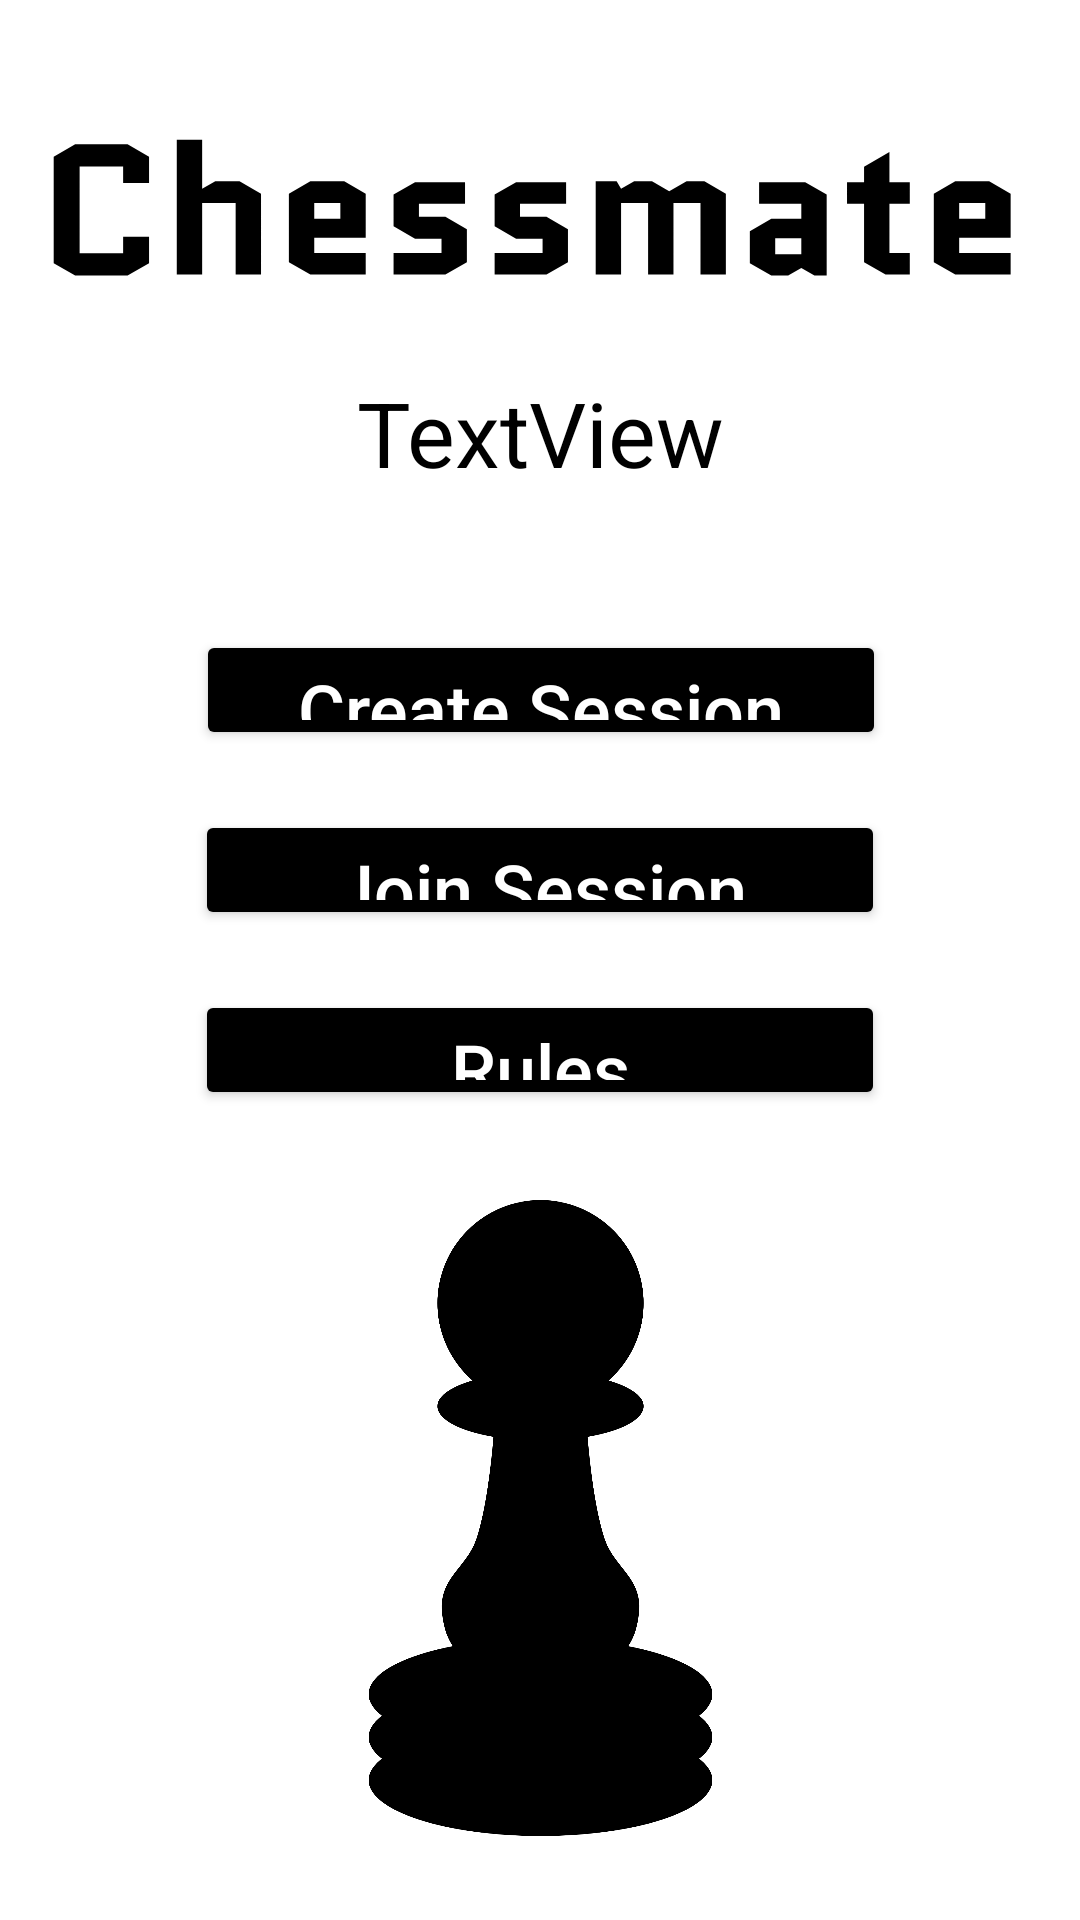

Reconstruct the res/layout file that produces this screen, plus the resources it refers to.
<!-- AndroidManifest.xml: application theme Theme.ChessMate -->
<!-- res/layout/activity_create_session.xml -->
<?xml version="1.0" encoding="utf-8"?>
<androidx.constraintlayout.widget.ConstraintLayout xmlns:android="http://schemas.android.com/apk/res/android"
    xmlns:app="http://schemas.android.com/apk/res-auto"
    xmlns:tools="http://schemas.android.com/tools"
    android:id="@+id/joinSession"
    android:layout_width="match_parent"
    android:layout_height="match_parent"

    tools:context=".CreateSession">

    <Button
        android:id="@+id/createSessionButton"
        android:layout_width="230dp"
        android:layout_height="40dp"
        android:layout_marginBottom="20dp"
        android:insetTop="0dp"
        android:insetBottom="0dp"
        android:text="Create Session"
        android:textAlignment="center"
        android:textAllCaps="false"
        android:textColor="#FFFFFF"
        android:textColorHighlight="#2196F3"
        android:textColorHint="#FFFFFF"
        android:textSize="24sp"
        app:backgroundTint="#000000"
        app:cornerRadius="10dp"
        app:layout_constraintBottom_toTopOf="@+id/joinSessionButton"
        app:layout_constraintEnd_toEndOf="parent"
        app:layout_constraintHorizontal_bias="0.502"
        app:layout_constraintStart_toStartOf="parent"
        app:strokeColor="#000000"
        app:strokeWidth="1dp" />

    <Button
        android:id="@+id/joinSessionButton"
        android:layout_width="230dp"
        android:layout_height="40dp"
        android:layout_marginBottom="20dp"
        android:insetTop="0dp"
        android:insetBottom="0dp"
        android:shadowColor="#000000"
        android:text="Join Session"
        android:textAllCaps="false"
        android:textColor="#FFFFFF"
        android:textSize="24sp"
        app:backgroundTint="#000000"
        app:cornerRadius="10dp"
        app:layout_constraintBottom_toTopOf="@+id/rulesButton"
        app:layout_constraintEnd_toEndOf="parent"
        app:layout_constraintHorizontal_bias="0.5"
        app:layout_constraintStart_toStartOf="parent"
        app:strokeWidth="1dp" />

    <Button
        android:id="@+id/rulesButton"
        android:layout_width="230dp"
        android:layout_height="40dp"
        android:layout_marginBottom="30dp"
        android:insetTop="0dp"
        android:insetBottom="0dp"
        android:text="Rules"
        android:textAllCaps="false"
        android:textColor="#FFFFFF"
        android:textSize="24sp"
        app:backgroundTint="#000000"
        app:backgroundTintMode="src_atop"
        app:cornerRadius="10dp"
        app:iconTint="#FFFFFF"
        app:layout_constraintBottom_toTopOf="@+id/imageView2"
        app:layout_constraintEnd_toEndOf="parent"
        app:layout_constraintStart_toStartOf="parent"
        app:strokeWidth="1dp" />

    <TextView
        android:id="@+id/playerName"
        android:layout_width="299dp"
        android:layout_height="50dp"
        android:layout_marginBottom="36dp"
        android:text="TextView"
        android:textAlignment="center"
        android:textColor="#000000"
        android:textSize="30sp"
        app:layout_constraintBottom_toTopOf="@+id/createSessionButton"
        app:layout_constraintEnd_toEndOf="parent"
        app:layout_constraintStart_toStartOf="parent" />

    <ImageView
        android:id="@+id/imageView"
        android:layout_width="324dp"
        android:layout_height="66dp"
        android:layout_marginTop="40dp"
        android:layout_marginBottom="30dp"
        app:layout_constraintBottom_toTopOf="@+id/playerName"
        app:layout_constraintEnd_toEndOf="parent"
        app:layout_constraintHorizontal_bias="0.494"
        app:layout_constraintStart_toStartOf="parent"
        app:layout_constraintTop_toTopOf="parent"
        app:layout_constraintVertical_bias="0.187"
        app:srcCompat="@drawable/ic_chessmatename" />

    <ImageView
        android:id="@+id/imageView2"
        android:layout_width="155dp"
        android:layout_height="212dp"
        android:layout_marginBottom="28dp"
        app:layout_constraintBottom_toBottomOf="parent"
        app:layout_constraintEnd_toEndOf="parent"
        app:layout_constraintHorizontal_bias="0.5"
        app:layout_constraintStart_toStartOf="parent"
        app:srcCompat="@drawable/ic_pawn2_0" />

</androidx.constraintlayout.widget.ConstraintLayout>
<!-- resources referenced by this layout -->
<resources>
  <!-- drawable ic_chessmatename (drawable) -->
  <vector xmlns:android="http://schemas.android.com/apk/res/android"
      android:width="63dp"
      android:height="10dp"
      android:viewportWidth="63"
      android:viewportHeight="10">
    <path
        android:pathData="M4.5454,6.54H6.2254V8.256L4.8334,9.06H1.4374L0.0454,8.256V1.344L1.4374,0.54H4.8334L6.2254,1.344V3.06H4.5454V1.98H1.7254V7.62H4.5454V6.54ZM9.6671,9H8.0231V0.24H9.6671V3.432L10.519,2.94H12.091L13.483,3.744V9H11.839V4.344H9.6671V9ZM20.2687,7.596V9H16.6807L15.2887,8.196V3.744L16.6807,2.94H18.8767L20.2687,3.744V6.612H16.9327V7.596H20.2687ZM16.9327,4.344V5.376H18.6247V4.344H16.9327ZM26.8258,6.048V8.196L25.4338,9H22.0738V7.596H25.1818V6.672H23.4658L22.0738,5.868V3.804L23.4658,3H26.7058V4.404H23.7178V5.244H25.4338L26.8258,6.048ZM33.3766,6.048V8.196L31.9846,9H28.6246V7.596H31.7326V6.672H30.0166L28.6246,5.868V3.804L30.0166,3H33.2566V4.404H30.2686V5.244H31.9846L33.3766,6.048ZM43.6114,3.744V9H41.9674V4.344H40.2154V9H38.5714V4.344H36.8194V9H35.1754V2.94H36.5314L36.8194,3.432L37.6714,2.94H38.8234L39.9394,3.588L41.0674,2.94H42.2194L43.6114,3.744ZM46.8099,6.636V7.68H48.5019V6.636H46.8099ZM46.5579,9.06L45.1659,8.256V6.18L46.5579,5.376H48.5019V4.404H45.7659V3H48.7539L50.1459,3.804V9.06H49.3539L48.5019,8.568L47.6499,9.06H46.5579ZM51.4649,4.404V3H52.5689V1.992L54.2129,1.044V3H55.5329V4.404H54.2129V7.596H55.5329V9H53.9609L52.5689,8.196V4.404H51.4649ZM62.0695,7.596V9H58.4815L57.0895,8.196V3.744L58.4815,2.94H60.6775L62.0695,3.744V6.612H58.7335V7.596H62.0695ZM58.7335,4.344V5.376H60.4255V4.344H58.7335Z"
        android:fillColor="?attr/colorSecondary"/>
  </vector>
  <!-- drawable ic_pawn2_0 (drawable) -->
  <vector xmlns:android="http://schemas.android.com/apk/res/android"
      android:width="40dp"
      android:height="74dp"
      android:viewportWidth="40"
      android:viewportHeight="74">
    <path
        android:pathData="M20,12m-12,0a12,12 0,1 1,24 0a12,12 0,1 1,-24 0"
        android:fillColor="?attr/colorOnSecondary"/>
    <path
        android:pathData="M0,57.5a20,6.5 0,1 0,40 0a20,6.5 0,1 0,-40 0z"
        android:fillColor="?attr/colorOnSecondary"/>
    <path
        android:pathData="M0,62.5a20,6.5 0,1 0,40 0a20,6.5 0,1 0,-40 0z"
        android:fillColor="?attr/colorOnSecondary"/>
    <path
        android:pathData="M0,67.5a20,6.5 0,1 0,40 0a20,6.5 0,1 0,-40 0z"
        android:fillColor="?attr/colorOnSecondary"/>
    <path
        android:pathData="M8,24a12,4 0,1 0,24 0a12,4 0,1 0,-24 0z"
        android:fillColor="?attr/colorOnSecondary"/>
    <path
        android:strokeWidth="1"
        android:pathData="M15.0147,27.5893C15.0147,27.5893 15.5133,23.9999 20,24C24.4867,23.9999 24.9853,27.5893 24.9853,27.5893C24.9853,27.5893 25.5166,35.1239 26.9794,39.5538C28.1357,43.0559 31.3569,44.1909 30.9676,47.9288C30.7516,50.0023 30.2376,51.2775 28.9735,52.7146C26.4295,55.6067 20,52.7146 20,52.7146C20,52.7146 13.5705,55.6067 11.0265,52.7146C9.7624,51.2775 9.2484,50.0023 9.0324,47.9289C8.6431,44.1909 11.8643,43.0559 13.0206,39.5538C14.4834,35.1239 15.0147,27.5893 15.0147,27.5893Z"
        android:fillColor="?attr/colorOnSecondary"
        android:strokeColor="?attr/colorOnSecondary"/>
  </vector>
  <style name="Theme.ChessMate" parent="Theme.MaterialComponents.DayNight.DarkActionBar">
          
          <item name="colorPrimary">@color/purple_500</item>
          <item name="colorPrimaryVariant">@color/purple_700</item>
          <item name="colorOnPrimary">@color/black</item>
          
          <item name="colorSecondary">@color/black</item>
          <item name="colorSecondaryVariant">@color/teal_700</item>
          <item name="colorOnSecondary">@color/black</item>
          
          <item name="android:statusBarColor" tools:targetApi="l">?attr/colorPrimaryVariant</item>
          
          <item name="android:textColor">@color/black</item>
      </style>
  <color name="purple_500">#FFFFFF</color>
  <color name="purple_700">#FFFFFF</color>
  <color name="black">#FF000000</color>
  <color name="teal_700">#FF018786</color>
</resources>
